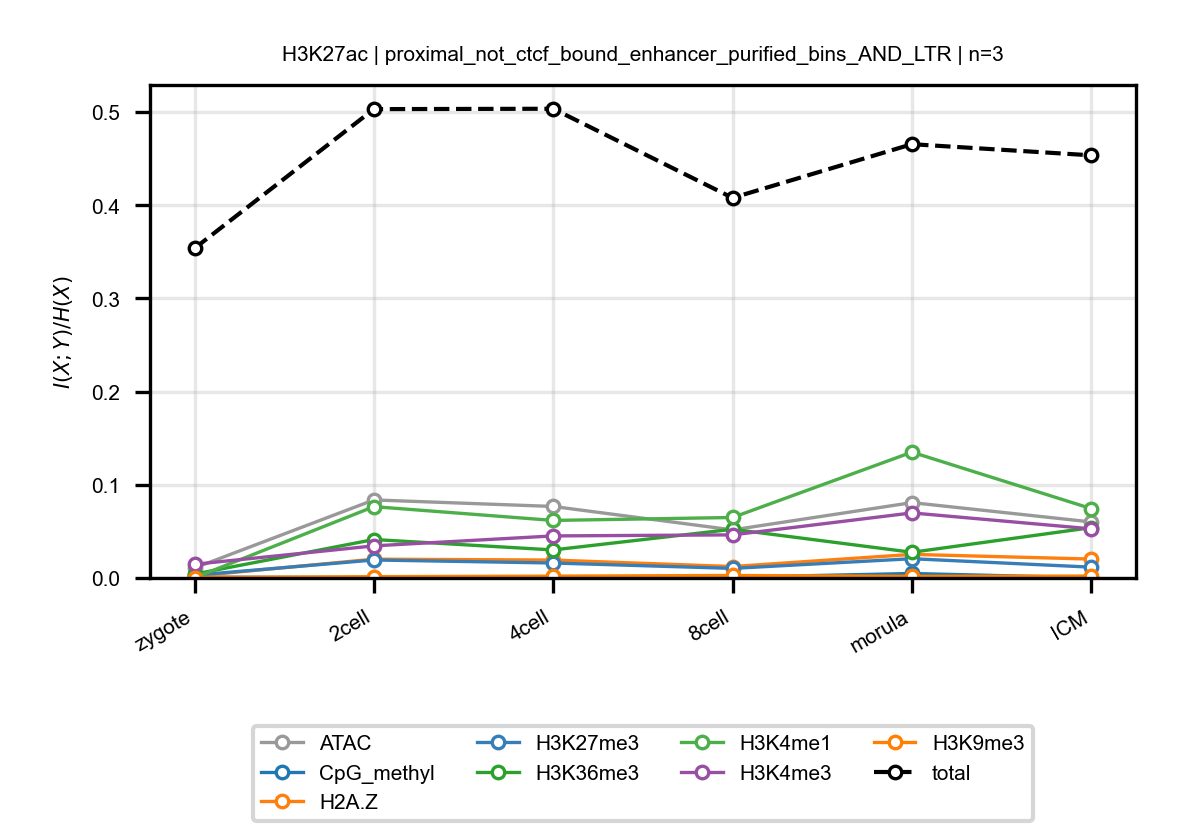

The file beside this chart, header and first rows:
anchor, target, n_bins, stage, block, normalized_mi
H3K27ac, ATAC, 3, zygote, proximal_not_ctcf_bound_enhancer_purifie…, 0.01071
H3K27ac, ATAC, 3, 2cell, proximal_not_ctcf_bound_enhancer_purifie…, 0.08375
H3K27ac, ATAC, 3, 4cell, proximal_not_ctcf_bound_enhancer_purifie…, 0.07673
H3K27ac, ATAC, 3, 8cell, proximal_not_ctcf_bound_enhancer_purifie…, 0.05159
H3K27ac, ATAC, 3, morula, proximal_not_ctcf_bound_enhancer_purifie…, 0.08086
H3K27ac, ATAC, 3, ICM, proximal_not_ctcf_bound_enhancer_purifie…, 0.06011
H3K27ac, CpG_methyl, 3, zygote, proximal_not_ctcf_bound_enhancer_purifie…, 0.000921
H3K27ac, CpG_methyl, 3, 2cell, proximal_not_ctcf_bound_enhancer_purifie…, 0.0004191
H3K27ac, CpG_methyl, 3, 4cell, proximal_not_ctcf_bound_enhancer_purifie…, 0.001127
H3K27ac, CpG_methyl, 3, 8cell, proximal_not_ctcf_bound_enhancer_purifie…, 0.0007578
H3K27ac, CpG_methyl, 3, morula, proximal_not_ctcf_bound_enhancer_purifie…, 0.004807
H3K27ac, CpG_methyl, 3, ICM, proximal_not_ctcf_bound_enhancer_purifie…, 0.0001978
H3K27ac, H2A.Z, 3, zygote, proximal_not_ctcf_bound_enhancer_purifie…, 0.001998
H3K27ac, H2A.Z, 3, 2cell, proximal_not_ctcf_bound_enhancer_purifie…, 0.0202
H3K27ac, H2A.Z, 3, 4cell, proximal_not_ctcf_bound_enhancer_purifie…, 0.01922
H3K27ac, H2A.Z, 3, 8cell, proximal_not_ctcf_bound_enhancer_purifie…, 0.01225
H3K27ac, H2A.Z, 3, morula, proximal_not_ctcf_bound_enhancer_purifie…, 0.02532
H3K27ac, H2A.Z, 3, ICM, proximal_not_ctcf_bound_enhancer_purifie…, 0.02028
H3K27ac, H3K27me3, 3, zygote, proximal_not_ctcf_bound_enhancer_purifie…, 0.002984
H3K27ac, H3K27me3, 3, 2cell, proximal_not_ctcf_bound_enhancer_purifie…, 0.01929
H3K27ac, H3K27me3, 3, 4cell, proximal_not_ctcf_bound_enhancer_purifie…, 0.01606
H3K27ac, H3K27me3, 3, 8cell, proximal_not_ctcf_bound_enhancer_purifie…, 0.01027
H3K27ac, H3K27me3, 3, morula, proximal_not_ctcf_bound_enhancer_purifie…, 0.02066
H3K27ac, H3K27me3, 3, ICM, proximal_not_ctcf_bound_enhancer_purifie…, 0.0116
H3K27ac, H3K36me3, 3, zygote, proximal_not_ctcf_bound_enhancer_purifie…, 0.004135
H3K27ac, H3K36me3, 3, 2cell, proximal_not_ctcf_bound_enhancer_purifie…, 0.04127
H3K27ac, H3K36me3, 3, 4cell, proximal_not_ctcf_bound_enhancer_purifie…, 0.03008
H3K27ac, H3K36me3, 3, 8cell, proximal_not_ctcf_bound_enhancer_purifie…, 0.05226
H3K27ac, H3K36me3, 3, morula, proximal_not_ctcf_bound_enhancer_purifie…, 0.02757
H3K27ac, H3K36me3, 3, ICM, proximal_not_ctcf_bound_enhancer_purifie…, 0.05403
H3K27ac, H3K4me1, 3, zygote, proximal_not_ctcf_bound_enhancer_purifie…, 0.0002582
H3K27ac, H3K4me1, 3, 2cell, proximal_not_ctcf_bound_enhancer_purifie…, 0.07654
H3K27ac, H3K4me1, 3, 4cell, proximal_not_ctcf_bound_enhancer_purifie…, 0.06174
H3K27ac, H3K4me1, 3, 8cell, proximal_not_ctcf_bound_enhancer_purifie…, 0.06491
H3K27ac, H3K4me1, 3, morula, proximal_not_ctcf_bound_enhancer_purifie…, 0.135
H3K27ac, H3K4me1, 3, ICM, proximal_not_ctcf_bound_enhancer_purifie…, 0.07443
H3K27ac, H3K4me3, 3, zygote, proximal_not_ctcf_bound_enhancer_purifie…, 0.01468
H3K27ac, H3K4me3, 3, 2cell, proximal_not_ctcf_bound_enhancer_purifie…, 0.03444
H3K27ac, H3K4me3, 3, 4cell, proximal_not_ctcf_bound_enhancer_purifie…, 0.04513
H3K27ac, H3K4me3, 3, 8cell, proximal_not_ctcf_bound_enhancer_purifie…, 0.04625
H3K27ac, H3K4me3, 3, morula, proximal_not_ctcf_bound_enhancer_purifie…, 0.06982
H3K27ac, H3K4me3, 3, ICM, proximal_not_ctcf_bound_enhancer_purifie…, 0.05271
H3K27ac, H3K9me3, 3, zygote, proximal_not_ctcf_bound_enhancer_purifie…, 0.0004683
H3K27ac, H3K9me3, 3, 2cell, proximal_not_ctcf_bound_enhancer_purifie…, 0.001397
H3K27ac, H3K9me3, 3, 4cell, proximal_not_ctcf_bound_enhancer_purifie…, 0.001965
H3K27ac, H3K9me3, 3, 8cell, proximal_not_ctcf_bound_enhancer_purifie…, 0.00268
H3K27ac, H3K9me3, 3, morula, proximal_not_ctcf_bound_enhancer_purifie…, 0.001737
H3K27ac, H3K9me3, 3, ICM, proximal_not_ctcf_bound_enhancer_purifie…, 0.002058
H3K27ac, total, 3, zygote, proximal_not_ctcf_bound_enhancer_purifie…, 0.3538
H3K27ac, total, 3, 2cell, proximal_not_ctcf_bound_enhancer_purifie…, 0.5031
H3K27ac, total, 3, 4cell, proximal_not_ctcf_bound_enhancer_purifie…, 0.5035
H3K27ac, total, 3, 8cell, proximal_not_ctcf_bound_enhancer_purifie…, 0.4079
H3K27ac, total, 3, morula, proximal_not_ctcf_bound_enhancer_purifie…, 0.4655
H3K27ac, total, 3, ICM, proximal_not_ctcf_bound_enhancer_purifie…, 0.4535
